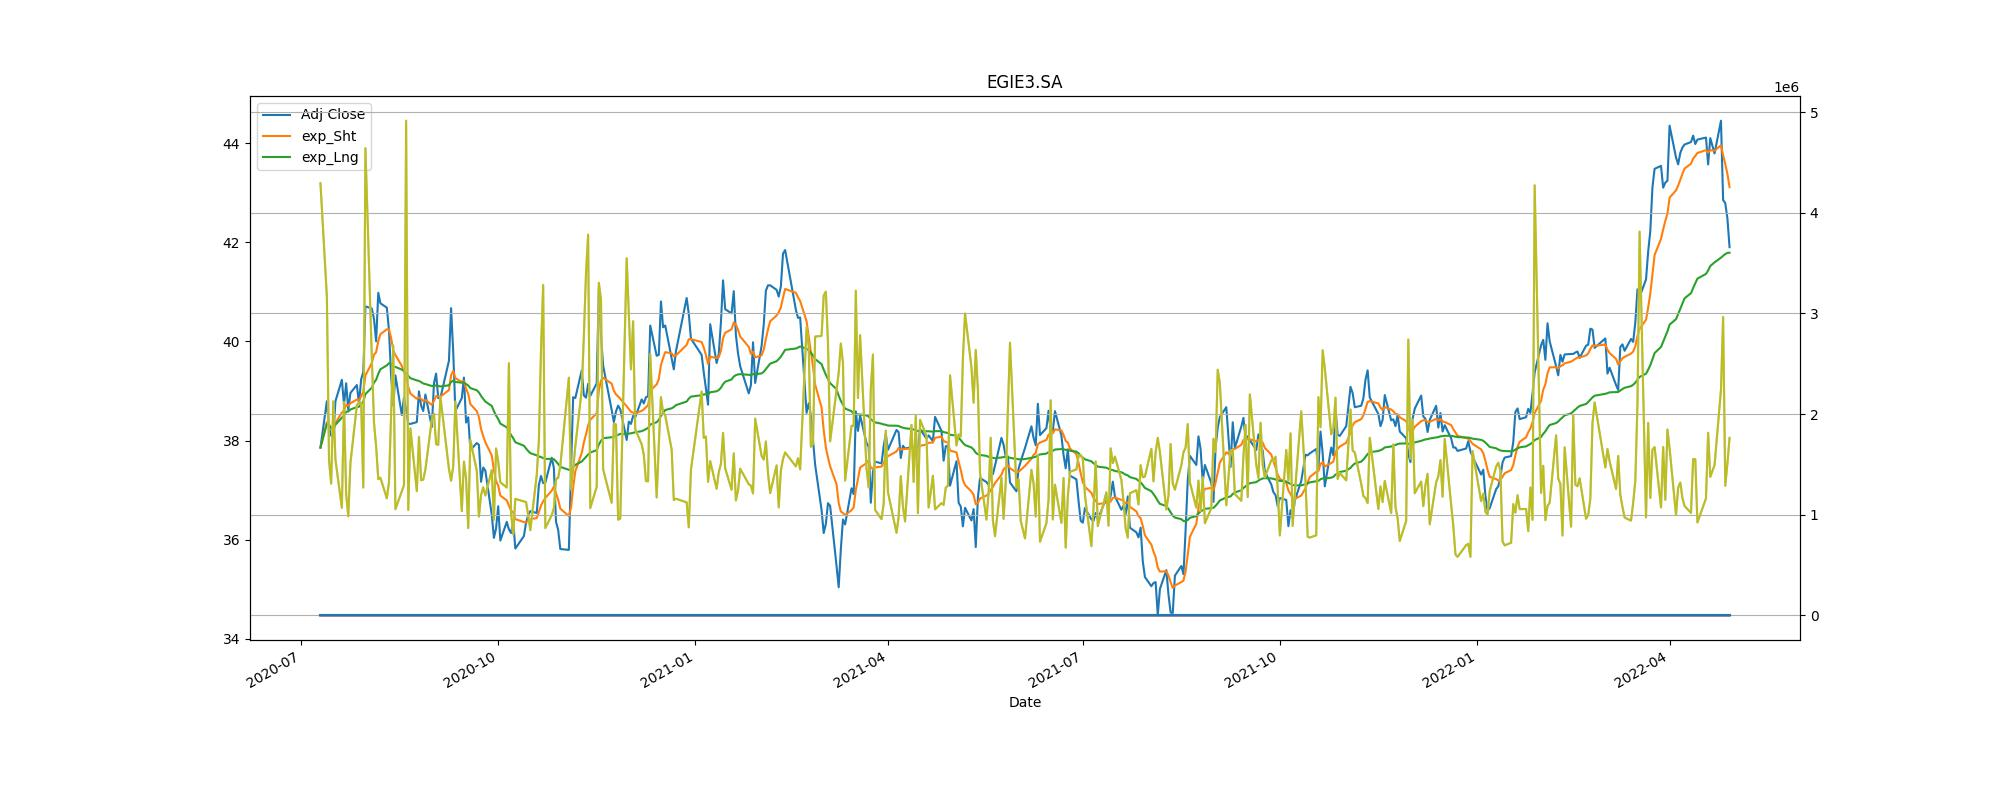

The data file committed next to this chart (first rows):
Adj Close, action, Stop_loss
38.79, buy, 34.91
38.1, sell, 34.29
38.79, buy, 34.91
38.87, sell, 34.98
40.67, buy, 36.6
38.36, sell, 34.53
39.41, buy, 35.47
38.01, sell, 34.21
38.05, buy, 34.25
37.22, sell, 33.5
38.08, buy, 34.28
36.8, sell, 33.12
37.7, buy, 33.93
37.84, sell, 34.06
38.65, buy, 34.78
